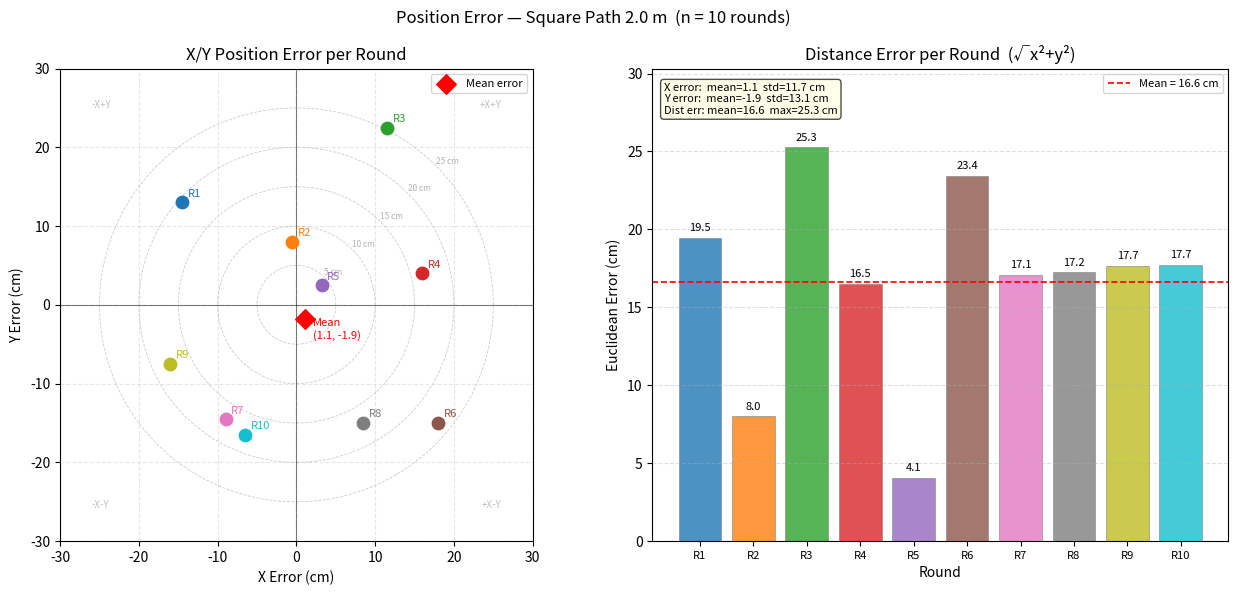

Reproduce this figure in Python.
#!/usr/bin/env python3
"""
plot_position_error.py
วาด Scatter plot แสดง x/y error ของ Square Path จาก 10 รอบที่วัดจริง
"""

import numpy as np
import matplotlib.pyplot as plt
import matplotlib.patches as mpatches

# ข้อมูลจากการวัดจริง (หน่วย: cm)
# บวก = เกินตำแหน่ง, ลบ = ไม่ถึงตำแหน่ง
data = [
    {'round': 1,  'x_err': -14.5, 'y_err':  13.0},
    {'round': 2,  'x_err':  -0.5, 'y_err':   8.0},
    {'round': 3,  'x_err':  11.5, 'y_err':  22.5},
    {'round': 4,  'x_err':  16.0, 'y_err':   4.0},
    {'round': 5,  'x_err':   3.2, 'y_err':   2.5},
    {'round': 6,  'x_err':  18.0, 'y_err': -15.0},
    {'round': 7,  'x_err':  -9.0, 'y_err': -14.5},
    {'round': 8,  'x_err':   8.5, 'y_err': -15.0},
    {'round': 9,  'x_err': -16.0, 'y_err':  -7.5},
    {'round': 10, 'x_err':  -6.5, 'y_err': -16.5},
]

x_err = np.array([d['x_err'] for d in data])
y_err = np.array([d['y_err'] for d in data])
rounds = [d['round'] for d in data]

# Euclidean distance error ต่อรอบ
dist_err = np.sqrt(x_err**2 + y_err**2)

fig, axes = plt.subplots(1, 2, figsize=(13, 6))
fig.suptitle('Position Error — Square Path 2.0 m  (n = 10 rounds)', fontsize=12)

# ── Plot 1: Scatter x/y error ──────────────────────────────────────────────
ax = axes[0]

# วงกลม error reference
for r in [5, 10, 15, 20, 25]:
    circle = plt.Circle((0, 0), r, color='grey', fill=False,
                         linestyle='--', linewidth=0.6, alpha=0.4)
    ax.add_patch(circle)
    ax.text(r * 0.707, r * 0.707, f'{r} cm', fontsize=6,
            color='grey', alpha=0.6, ha='left', va='bottom')

# แกน
ax.axhline(0, color='black', linewidth=0.8, alpha=0.5)
ax.axvline(0, color='black', linewidth=0.8, alpha=0.5)

# scatter จุด — สีตาม round
cmap = plt.cm.tab10
colors = [cmap(i / 10) for i in range(10)]

for i, d in enumerate(data):
    ax.scatter(d['x_err'], d['y_err'], color=colors[i], s=80, zorder=5)
    ax.annotate(f"R{d['round']}",
                xy=(d['x_err'], d['y_err']),
                xytext=(4, 4), textcoords='offset points',
                fontsize=8, color=colors[i])

# mean error point
ax.scatter(np.mean(x_err), np.mean(y_err),
           marker='D', s=100, color='red', zorder=6, label='Mean error')
ax.annotate(f"Mean\n({np.mean(x_err):.1f}, {np.mean(y_err):.1f})",
            xy=(np.mean(x_err), np.mean(y_err)),
            xytext=(6, -14), textcoords='offset points',
            fontsize=8, color='red')

ax.set_xlabel('X Error (cm)')
ax.set_ylabel('Y Error (cm)')
ax.set_title('X/Y Position Error per Round')
ax.set_aspect('equal')
lim = 30
ax.set_xlim(-lim, lim)
ax.set_ylim(-lim, lim)
ax.grid(True, linestyle='--', alpha=0.3)
ax.legend(fontsize=8)

# Quadrant labels
ax.text( 26,  26, '+X+Y', fontsize=7, color='grey', alpha=0.5, ha='right', va='top')
ax.text(-26,  26, '-X+Y', fontsize=7, color='grey', alpha=0.5, ha='left',  va='top')
ax.text( 26, -26, '+X-Y', fontsize=7, color='grey', alpha=0.5, ha='right', va='bottom')
ax.text(-26, -26, '-X-Y', fontsize=7, color='grey', alpha=0.5, ha='left',  va='bottom')

# ── Plot 2: Euclidean distance error per round (bar) ───────────────────────
ax2 = axes[1]

bar_colors = [cmap(i / 10) for i in range(10)]
bars = ax2.bar(rounds, dist_err, color=bar_colors, alpha=0.8, edgecolor='grey', linewidth=0.5)

# ค่าบนแท่ง
for bar, val in zip(bars, dist_err):
    ax2.text(bar.get_x() + bar.get_width() / 2, bar.get_height() + 0.3,
             f'{val:.1f}', ha='center', va='bottom', fontsize=8)

ax2.axhline(np.mean(dist_err), color='red', linestyle='--',
            linewidth=1.2, label=f'Mean = {np.mean(dist_err):.1f} cm')

ax2.set_xlabel('Round')
ax2.set_ylabel('Euclidean Error (cm)')
ax2.set_title('Distance Error per Round  (√x²+y²)')
ax2.set_xticks(rounds)
ax2.set_xticklabels([f'R{r}' for r in rounds], fontsize=8)
ax2.legend(fontsize=8)
ax2.grid(axis='y', linestyle='--', alpha=0.4)
ax2.set_ylim(0, max(dist_err) * 1.2)

# สรุปสถิติ
stats_text = (
    f"X error:  mean={np.mean(x_err):.1f}  std={np.std(x_err):.1f} cm\n"
    f"Y error:  mean={np.mean(y_err):.1f}  std={np.std(y_err):.1f} cm\n"
    f"Dist err: mean={np.mean(dist_err):.1f}  max={np.max(dist_err):.1f} cm"
)
ax2.text(0.02, 0.97, stats_text, transform=ax2.transAxes,
         fontsize=8, verticalalignment='top',
         bbox=dict(boxstyle='round', facecolor='lightyellow', alpha=0.7))

plt.tight_layout()
plt.savefig('position_error.png', dpi=150, bbox_inches='tight')
print("บันทึกกราฟเป็น: position_error.png")
plt.show()
